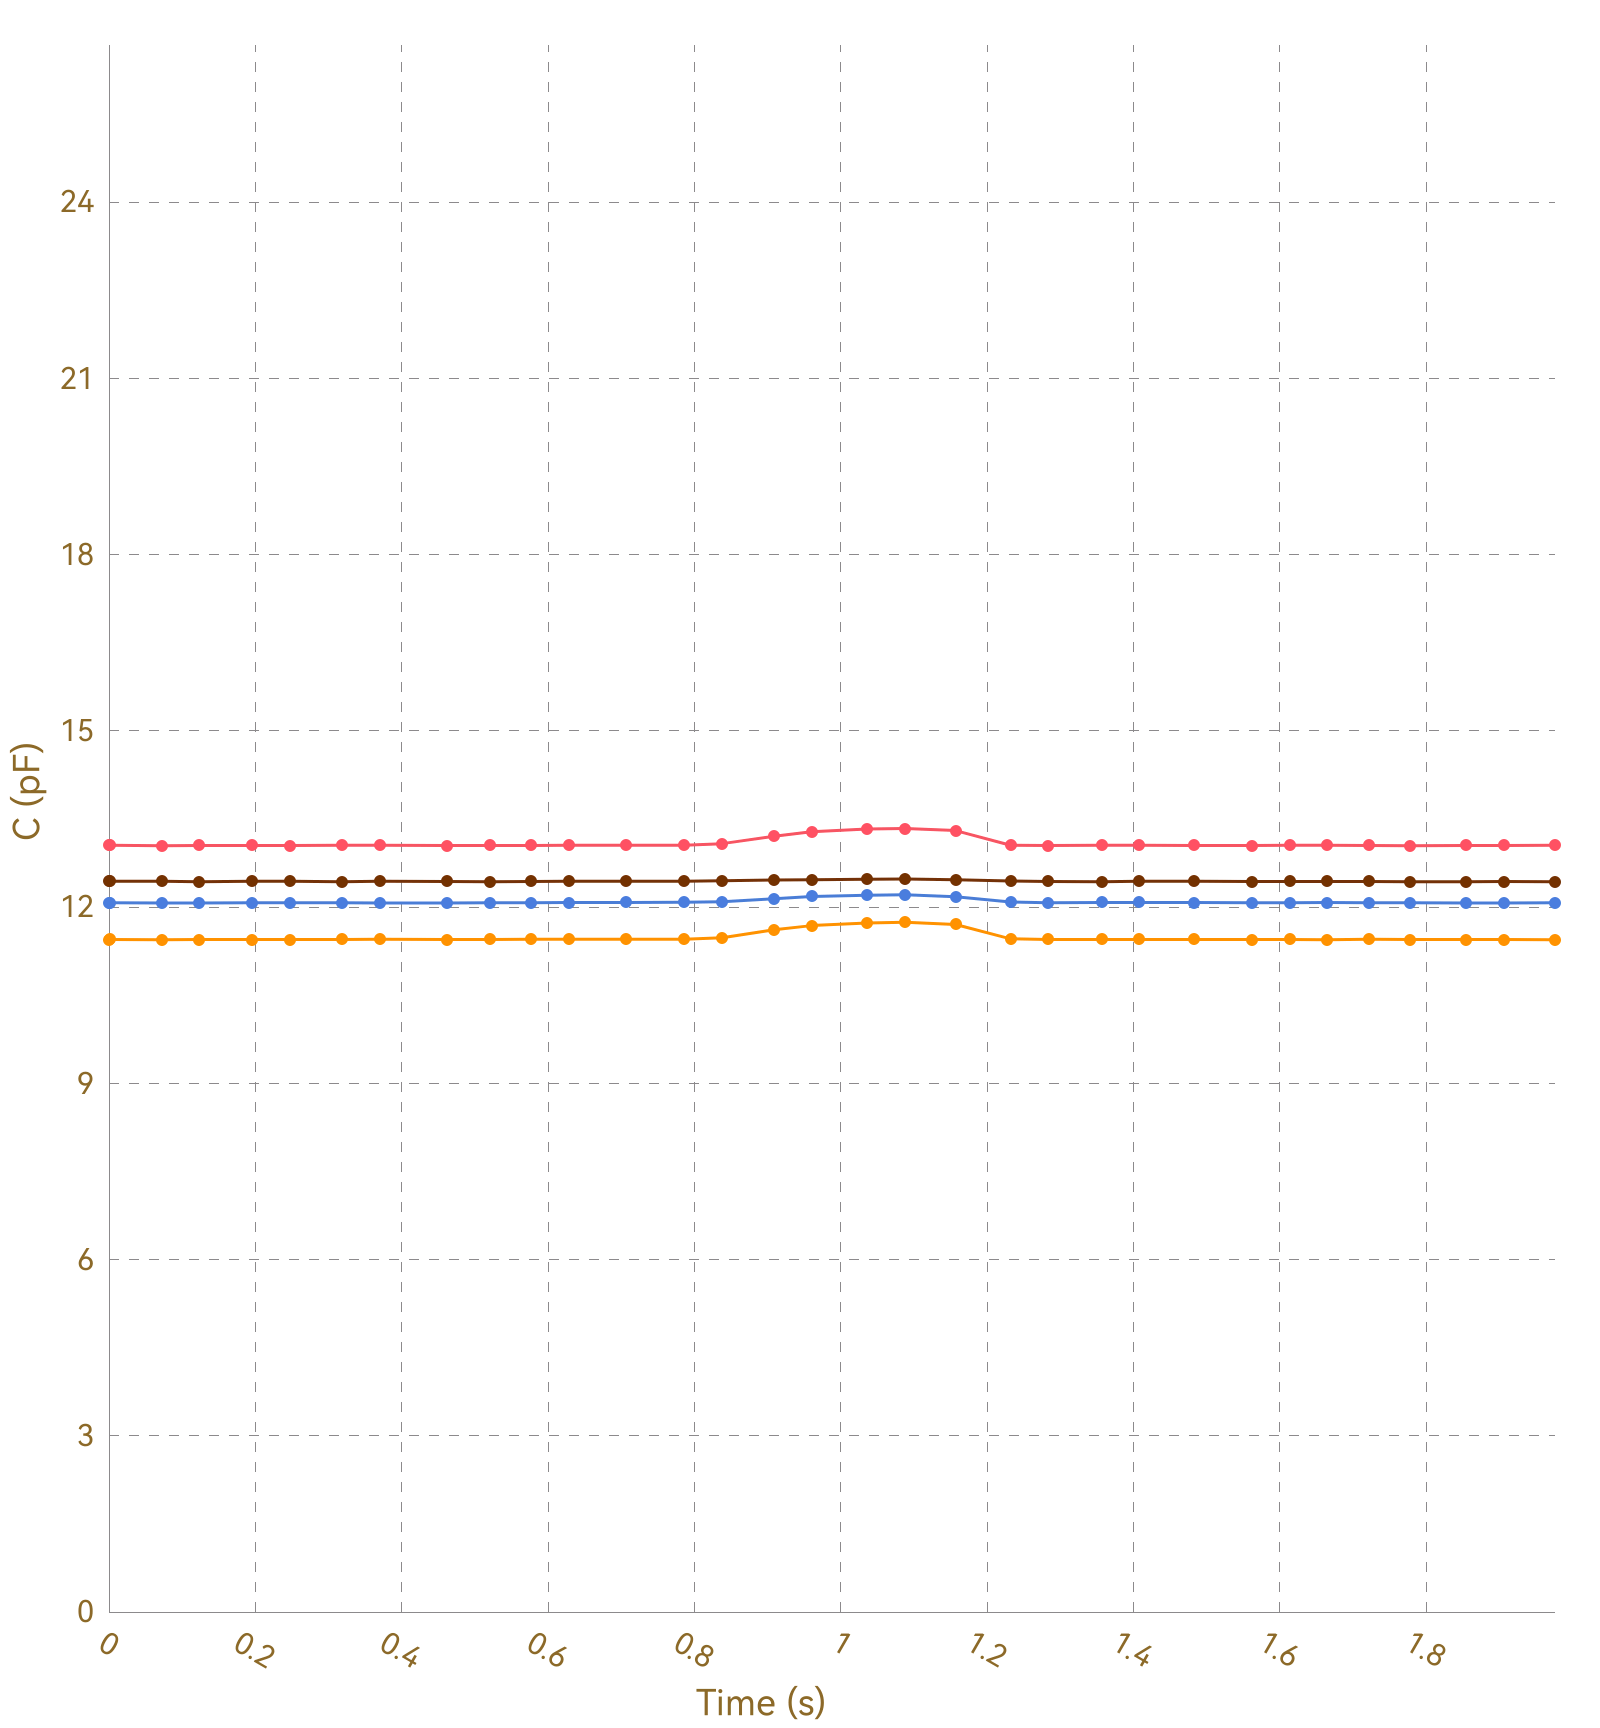

Values plotted in this chart, from the file beside it:
, Ch1, , Ch2, , Ch3, , Ch4, , Ch5, , Ch6, , Ch7, , Ch8, 
Time (s), C (pF), ΔC/C0 (%), C (pF), ΔC/C0 (%), C (pF), ΔC/C0 (%), C (pF), ΔC/C0 (%), C (pF), ΔC/C0 (%), C (pF), ΔC/C0 (%), C (pF), ΔC/C0 (%), C (pF), ΔC/C0 (%)
0.010, 13.05, 0.0000, 11.44, 0.0000, 12.07, 0.0000, 12.44, 0.0000, OL, OL, OL, OL, OL, OL, 0.0000, 0.0000
0.030, 13.05, 0.0000, 11.45, 0.0000, 12.07, 0.0000, 12.44, 0.0000, OL, OL, OL, OL, OL, OL, 0.0000, 0.0000
0.034, 13.05, 0.0000, 11.45, 0.0000, 12.07, 0.0000, 12.44, 0.0000, OL, OL, OL, OL, OL, OL, 0.0000, 0.0000
0.036, 13.04, 0.0000, 11.44, 0.0000, 12.07, 0.0000, 12.44, 0.0000, OL, OL, OL, OL, OL, OL, 0.0000, 0.0000
0.038, 13.05, 0.0000, 11.45, 0.0000, 12.07, 0.0000, 12.44, 0.0000, OL, OL, OL, OL, OL, OL, 0.0000, 0.0000
0.042, 13.04, 0.0000, 11.45, 0.0000, 12.07, 0.0000, 12.44, 0.0000, OL, OL, OL, OL, OL, OL, 0.0000, 0.0000
0.073, 13.05, 0.0000, 11.45, 0.0000, 12.07, 0.0000, 12.44, 0.0000, OL, OL, OL, OL, OL, OL, 0.0000, 0.0000
0.076, 13.05, 0.0000, 11.45, 0.0000, 12.07, 0.0000, 12.44, 0.0000, OL, OL, OL, OL, OL, OL, 0.0000, 0.0000
0.078, 13.04, 0.0000, 11.45, 0.0000, 12.07, 0.0000, 12.44, 0.0000, OL, OL, OL, OL, OL, OL, 0.0000, 0.0000
0.085, 13.05, 0.0000, 11.45, 0.0000, 12.07, 0.0000, 12.44, 0.0000, OL, OL, OL, OL, OL, OL, 0.0000, 0.0000
0.115, 13.04, 0.0000, 11.45, 0.0000, 12.07, 0.0000, 12.43, 0.0000, OL, OL, OL, OL, OL, OL, 0.0000, 0.0000
0.118, 13.05, 0.0000, 11.45, 0.0000, 12.07, 0.0000, 12.44, 0.0000, OL, OL, OL, OL, OL, OL, 0.0000, 0.0000
0.123, 13.05, 0.0000, 11.45, 0.0000, 12.07, 0.0000, 12.44, 0.0000, OL, OL, OL, OL, OL, OL, 0.0000, 0.0000
0.126, 13.05, 0.0000, 11.45, 0.0000, 12.07, 0.0000, 12.43, 0.0000, OL, OL, OL, OL, OL, OL, 0.0000, 0.0000
0.157, 13.06, 0.0000, 11.45, 0.0000, 12.07, 0.0000, 12.44, 0.0000, OL, OL, OL, OL, OL, OL, 0.0000, 0.0000
0.161, 13.06, 0.0000, 11.45, 0.0000, 12.07, 0.0000, 12.43, 0.0000, OL, OL, OL, OL, OL, OL, 0.0000, 0.0000
0.163, 13.05, 0.0000, 11.45, 0.0000, 12.07, 0.0000, 12.44, 0.0000, OL, OL, OL, OL, OL, OL, 0.0000, 0.0000
0.166, 13.05, 0.0000, 11.45, 0.0000, 12.07, 0.0000, 12.44, 0.0000, OL, OL, OL, OL, OL, OL, 0.0000, 0.0000
0.196, 13.05, 0.0000, 11.45, 0.0000, 12.07, 0.0000, 12.43, 0.0000, OL, OL, OL, OL, OL, OL, 0.0000, 0.0000
0.199, 13.05, 0.0000, 11.45, 0.0000, 12.07, 0.0000, 12.44, 0.0000, OL, OL, OL, OL, OL, OL, 0.0000, 0.0000
0.202, 13.05, 0.0000, 11.45, 0.0000, 12.07, 0.0000, 12.44, 0.0000, OL, OL, OL, OL, OL, OL, 0.0000, 0.0000
0.209, 13.05, 0.0000, 11.45, 0.0000, 12.07, 0.0000, 12.44, 0.0000, OL, OL, OL, OL, OL, OL, 0.0000, 0.0000
0.211, 13.05, 0.0000, 11.45, 0.0000, 12.07, 0.0000, 12.44, 0.0000, OL, OL, OL, OL, OL, OL, 0.0000, 0.0000
0.240, 13.05, 0.0000, 11.45, 0.0000, 12.07, 0.0000, 12.44, 0.0000, OL, OL, OL, OL, OL, OL, 0.0000, 0.0000
0.246, 13.05, 0.0000, 11.45, 0.0000, 12.07, 0.0000, 12.44, 0.0000, OL, OL, OL, OL, OL, OL, 0.0000, 0.0000
0.248, 13.05, 0.0000, 11.45, 0.0000, 12.07, 0.0000, 12.44, 0.0000, OL, OL, OL, OL, OL, OL, 0.0000, 0.0000
0.278, 13.05, 0.0000, 11.45, 0.0000, 12.07, 0.0000, 12.44, 0.0000, OL, OL, OL, OL, OL, OL, 0.0000, 0.0000
0.282, 13.05, 0.0000, 11.45, 0.0000, 12.07, 0.0000, 12.43, 0.0000, OL, OL, OL, OL, OL, OL, 0.0000, 0.0000
0.284, 13.05, 0.0000, 11.45, 0.0000, 12.07, 0.0000, 12.44, 0.0000, OL, OL, OL, OL, OL, OL, 0.0000, 0.0000
0.287, 13.06, 0.0000, 11.45, 0.0000, 12.07, 0.0000, 12.44, 0.0000, OL, OL, OL, OL, OL, OL, 0.0000, 0.0000
0.318, 13.05, 0.0000, 11.45, 0.0000, 12.07, 0.0000, 12.44, 0.0000, OL, OL, OL, OL, OL, OL, 0.0000, 0.0000
0.321, 13.05, 0.0000, 11.45, 0.0000, 12.08, 0.0000, 12.43, 0.0000, OL, OL, OL, OL, OL, OL, 0.0000, 0.0000
0.324, 13.05, 0.0000, 11.45, 0.0000, 12.08, 0.0000, 12.44, 0.0000, OL, OL, OL, OL, OL, OL, 0.0000, 0.0000
0.331, 13.05, 0.0000, 11.45, 0.0000, 12.08, 0.0000, 12.44, 0.0000, OL, OL, OL, OL, OL, OL, 0.0000, 0.0000
0.335, 13.05, 0.0000, 11.45, 0.0000, 12.07, 0.0000, 12.44, 0.0000, OL, OL, OL, OL, OL, OL, 0.0000, 0.0000
0.338, 13.04, 0.0000, 11.45, 0.0000, 12.08, 0.0000, 12.43, 0.0000, OL, OL, OL, OL, OL, OL, 0.0000, 0.0000
0.370, 13.05, 0.0000, 11.45, 0.0000, 12.08, 0.0000, 12.43, 0.0000, OL, OL, OL, OL, OL, OL, 0.0000, 0.0000
0.376, 13.05, 0.0000, 11.45, 0.0000, 12.08, 0.0000, 12.44, 0.0000, OL, OL, OL, OL, OL, OL, 0.0000, 0.0000
0.378, 13.05, 0.0000, 11.45, 0.0000, 12.07, 0.0000, 12.44, 0.0000, OL, OL, OL, OL, OL, OL, 0.0000, 0.0000
0.408, 13.05, 0.0000, 11.45, 0.0000, 12.08, 0.0000, 12.43, 0.0000, OL, OL, OL, OL, OL, OL, 0.0000, 0.0000
0.412, 13.05, 0.0000, 11.45, 0.0000, 12.07, 0.0000, 12.44, 0.0000, OL, OL, OL, OL, OL, OL, 0.0000, 0.0000
0.414, 13.05, 0.0000, 11.45, 0.0000, 12.07, 0.0000, 12.44, 0.0000, OL, OL, OL, OL, OL, OL, 0.0000, 0.0000
0.417, 13.05, 0.0000, 11.45, 0.0000, 12.07, 0.0000, 12.44, 0.0000, OL, OL, OL, OL, OL, OL, 0.0000, 0.0000
0.462, 13.05, 0.0000, 11.45, 0.0000, 12.07, 0.0000, 12.44, 0.0000, OL, OL, OL, OL, OL, OL, 0.0000, 0.0000
0.466, 13.05, 0.0000, 11.45, 0.0000, 12.07, 0.0000, 12.45, 0.0000, OL, OL, OL, OL, OL, OL, 0.0000, 0.0000
0.468, 13.05, 0.0000, 11.45, 0.0000, 12.07, 0.0000, 12.44, 0.0000, OL, OL, OL, OL, OL, OL, 0.0000, 0.0000
0.482, 13.06, 0.0000, 11.45, 0.0000, 12.07, 0.0000, 12.43, 0.0000, OL, OL, OL, OL, OL, OL, 0.0000, 0.0000
0.484, 13.05, 0.0000, 11.45, 0.0000, 12.07, 0.0000, 12.44, 0.0000, OL, OL, OL, OL, OL, OL, 0.0000, 0.0000
0.510, 13.05, 0.0000, 11.45, 0.0000, 12.07, 0.0000, 12.43, 0.0000, OL, OL, OL, OL, OL, OL, 0.0000, 0.0000
0.512, 13.05, 0.0000, 11.45, 0.0000, 12.07, 0.0000, 12.44, 0.0000, OL, OL, OL, OL, OL, OL, 0.0000, 0.0000
0.521, 13.05, 0.0000, 11.45, 0.0000, 12.07, 0.0000, 12.44, 0.0000, OL, OL, OL, OL, OL, OL, 0.0000, 0.0000
0.546, 13.04, 0.0000, 11.45, 0.0000, 12.07, 0.0000, 12.44, 0.0000, OL, OL, OL, OL, OL, OL, 0.0000, 0.0000
0.548, 13.05, 0.0000, 11.45, 0.0000, 12.07, 0.0000, 12.44, 0.0000, OL, OL, OL, OL, OL, OL, 0.0000, 0.0000
0.555, 13.06, 0.0000, 11.45, 0.0000, 12.07, 0.0000, 12.44, 0.0000, OL, OL, OL, OL, OL, OL, 0.0000, 0.0000
0.557, 13.05, 0.0000, 11.45, 0.0000, 12.08, 0.0000, 12.44, 0.0000, OL, OL, OL, OL, OL, OL, 0.0000, 0.0000
0.576, 13.05, 0.0000, 11.45, 0.0000, 12.07, 0.0000, 12.43, 0.0000, OL, OL, OL, OL, OL, OL, 0.0000, 0.0000
0.579, 13.05, 0.0000, 11.45, 0.0000, 12.07, 0.0000, 12.44, 0.0000, OL, OL, OL, OL, OL, OL, 0.0000, 0.0000
0.581, 13.05, 0.0000, 11.45, 0.0000, 12.08, 0.0000, 12.44, 0.0000, OL, OL, OL, OL, OL, OL, 0.0000, 0.0000
0.583, 13.05, 0.0000, 11.45, 0.0000, 12.07, 0.0000, 12.44, 0.0000, OL, OL, OL, OL, OL, OL, 0.0000, 0.0000
... 149 more rows
